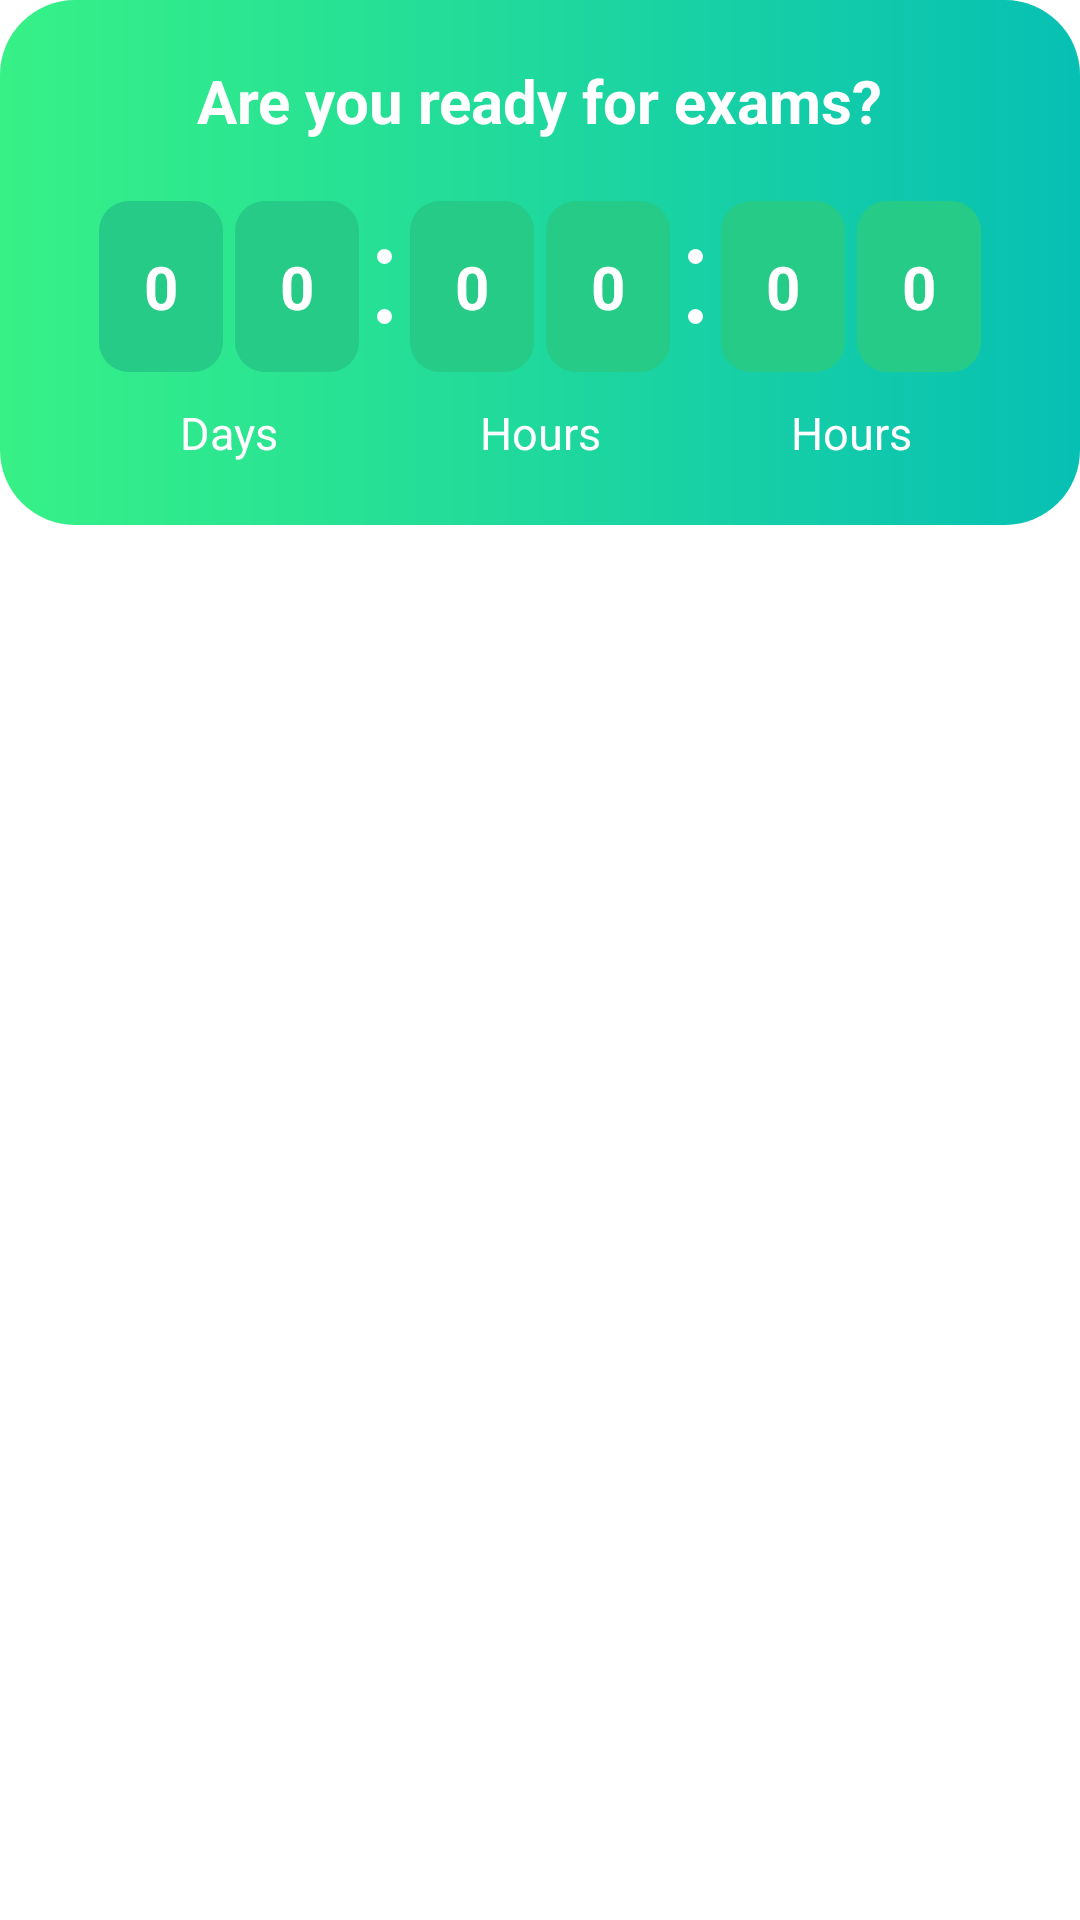

Produce the Android XML layout that renders to this screen, including the resource entries it uses.
<!-- AndroidManifest.xml: application theme Theme.Mycoursesviewer -->
<!-- res/layout/view_timer.xml -->
<?xml version="1.0" encoding="utf-8"?>
<androidx.constraintlayout.widget.ConstraintLayout xmlns:android="http://schemas.android.com/apk/res/android"
    xmlns:app="http://schemas.android.com/apk/res-auto"
    xmlns:tools="http://schemas.android.com/tools"
    android:layout_width="match_parent"
    android:layout_height="match_parent">

    <FrameLayout
        android:id="@+id/timer_background"
        android:layout_width="0dp"
        android:layout_height="175dp"
        android:background="@drawable/timer_background"
        app:layout_constraintLeft_toLeftOf="parent"
        app:layout_constraintRight_toRightOf="parent"
        app:layout_constraintTop_toTopOf="parent" />

    <TextView
        android:id="@+id/timer_title"
        android:layout_width="wrap_content"
        android:layout_height="wrap_content"
        android:layout_marginTop="20dp"
        android:text="@string/timer_title"
        android:textColor="@color/white"
        android:textSize="20dp"
        android:textStyle="bold"
        app:layout_constraintLeft_toLeftOf="@id/timer_background"
        app:layout_constraintRight_toRightOf="@id/timer_background"
        app:layout_constraintTop_toTopOf="@id/timer_background" />

    <TextView
        android:id="@+id/days_digit_1"
        android:layout_width="wrap_content"
        android:layout_height="wrap_content"
        android:layout_marginHorizontal="2dp"
        android:layout_marginTop="20dp"
        android:background="@drawable/timer_digit_background"
        android:padding="15dp"
        android:text="0"
        android:textColor="@color/white"
        android:textSize="20dp"
        android:textStyle="bold"
        app:layout_constraintHorizontal_chainStyle="packed"
        app:layout_constraintLeft_toLeftOf="@id/timer_background"
        app:layout_constraintRight_toLeftOf="@id/days_digit_2"
        app:layout_constraintTop_toBottomOf="@id/timer_title" />

    <TextView
        android:id="@+id/days_digit_2"
        android:layout_width="wrap_content"
        android:layout_height="wrap_content"
        android:layout_marginHorizontal="2dp"
        android:layout_marginTop="20dp"
        android:background="@drawable/timer_digit_background"
        android:padding="15dp"
        android:text="0"
        android:textColor="@color/white"
        android:textSize="20dp"
        android:textStyle="bold"
        app:layout_constraintLeft_toRightOf="@id/days_digit_1"
        app:layout_constraintRight_toLeftOf="@id/days_hours_separator"
        app:layout_constraintTop_toBottomOf="@id/timer_title" />

    <ImageView
        android:id="@+id/days_hours_separator"
        android:layout_width="wrap_content"
        android:layout_height="wrap_content"
        android:layout_marginHorizontal="4dp"
        android:src="@drawable/timer_separator"
        android:textColor="@color/white"
        app:layout_constraintBottom_toBottomOf="@id/days_digit_2"
        app:layout_constraintLeft_toRightOf="@id/days_digit_2"
        app:layout_constraintRight_toLeftOf="@id/hours_digit_1"
        app:layout_constraintTop_toBottomOf="@id/timer_title"
        app:layout_constraintTop_toTopOf="@id/days_digit_2" />

    <TextView
        android:id="@+id/hours_digit_1"
        android:layout_width="wrap_content"
        android:layout_height="wrap_content"
        android:layout_marginHorizontal="2dp"
        android:layout_marginTop="20dp"
        android:background="@drawable/timer_digit_background"
        android:padding="15dp"
        android:text="0"
        android:textColor="@color/white"
        android:textSize="20dp"
        android:textStyle="bold"
        app:layout_constraintLeft_toRightOf="@id/days_hours_separator"
        app:layout_constraintRight_toLeftOf="@id/hours_digit_2"
        app:layout_constraintTop_toBottomOf="@id/timer_title" />

    <TextView
        android:id="@+id/hours_digit_2"
        android:layout_width="wrap_content"
        android:layout_height="wrap_content"
        android:layout_marginHorizontal="2dp"
        android:layout_marginTop="20dp"
        android:background="@drawable/timer_digit_background"
        android:padding="15dp"
        android:text="0"
        android:textColor="@color/white"
        android:textSize="20dp"
        android:textStyle="bold"
        app:layout_constraintLeft_toRightOf="@id/hours_digit_1"
        app:layout_constraintRight_toLeftOf="@id/hours_minutes_separator"
        app:layout_constraintTop_toBottomOf="@id/timer_title" />

    <ImageView
        android:id="@+id/hours_minutes_separator"
        android:layout_width="wrap_content"
        android:layout_height="wrap_content"
        android:layout_marginHorizontal="4dp"
        android:src="@drawable/timer_separator"
        android:textColor="@color/white"
        app:layout_constraintBottom_toBottomOf="@id/days_digit_2"
        app:layout_constraintLeft_toRightOf="@id/hours_digit_2"
        app:layout_constraintRight_toLeftOf="@id/minutes_digit_1"
        app:layout_constraintTop_toBottomOf="@id/timer_title"
        app:layout_constraintTop_toTopOf="@id/days_digit_2" />

    <TextView
        android:id="@+id/minutes_digit_1"
        android:layout_width="wrap_content"
        android:layout_height="wrap_content"
        android:layout_marginHorizontal="2dp"
        android:layout_marginTop="20dp"
        android:background="@drawable/timer_digit_background"
        android:padding="15dp"
        android:text="0"
        android:textColor="@color/white"
        android:textSize="20dp"
        android:textStyle="bold"
        app:layout_constraintLeft_toRightOf="@id/hours_minutes_separator"
        app:layout_constraintRight_toLeftOf="@id/minutes_digit_2"
        app:layout_constraintTop_toBottomOf="@id/timer_title" />

    <TextView
        android:id="@+id/minutes_digit_2"
        android:layout_width="wrap_content"
        android:layout_height="wrap_content"
        android:layout_marginHorizontal="2dp"
        android:layout_marginTop="20dp"
        android:background="@drawable/timer_digit_background"
        android:padding="15dp"
        android:text="0"
        android:textColor="@color/white"
        android:textSize="20dp"
        android:textStyle="bold"
        app:layout_constraintLeft_toRightOf="@id/minutes_digit_1"
        app:layout_constraintRight_toRightOf="@id/timer_background"
        app:layout_constraintTop_toBottomOf="@id/timer_title" />

    <TextView
        android:id="@+id/days_time_title"
        android:layout_width="wrap_content"
        android:layout_height="wrap_content"
        android:layout_marginTop="10dp"
        android:text="@string/days_timer_title"
        android:textColor="@color/white"
        android:textSize="15dp"
        app:layout_constraintLeft_toLeftOf="@id/days_digit_1"
        app:layout_constraintRight_toRightOf="@id/days_digit_2"
        app:layout_constraintTop_toBottomOf="@id/days_digit_1" />

    <TextView
        android:id="@+id/hours_time_title"
        android:layout_width="wrap_content"
        android:layout_height="wrap_content"
        android:layout_marginTop="10dp"
        android:text="@string/hours_timer_title"
        android:textColor="@color/white"
        android:textSize="15dp"
        app:layout_constraintLeft_toLeftOf="@id/hours_digit_1"
        app:layout_constraintRight_toRightOf="@id/hours_digit_2"
        app:layout_constraintTop_toBottomOf="@id/hours_digit_1" />

    <TextView
        android:id="@+id/minutes_time_title"
        android:layout_width="wrap_content"
        android:layout_height="wrap_content"
        android:layout_marginTop="10dp"
        android:text="@string/hours_timer_title"
        android:textColor="@color/white"
        android:textSize="15dp"
        app:layout_constraintLeft_toLeftOf="@id/minutes_digit_1"
        app:layout_constraintRight_toRightOf="@id/minutes_digit_2"
        app:layout_constraintTop_toBottomOf="@id/minutes_digit_1" />
</androidx.constraintlayout.widget.ConstraintLayout>
<!-- resources referenced by this layout -->
<resources>
  <color name="white">#FFFFFFFF</color>
  <!-- drawable timer_background (drawable) -->
  <?xml version="1.0" encoding="UTF-8"?>
  <shape xmlns:android="http://schemas.android.com/apk/res/android">
      <gradient
          android:type="linear"
          android:angle="0"
          android:startColor="#37F186"
          android:endColor="#07C0B4" />
      <corners android:radius="25dp"/>
      <padding android:left="0dp" android:top="0dp" android:right="0dp" android:bottom="0dp" />
  </shape>
  <!-- drawable timer_digit_background (drawable) -->
  <?xml version="1.0" encoding="UTF-8"?>
  <shape xmlns:android="http://schemas.android.com/apk/res/android">
      <solid
          android:type="linear"
          android:angle="0"
          android:color="#25CB87"/>
      <corners android:radius="10dp"/>
      <padding android:left="0dp" android:top="0dp" android:right="0dp" android:bottom="0dp" />
  </shape>
  <!-- drawable timer_separator (drawable) -->
  <?xml version="1.0" encoding="utf-8"?>
  <layer-list xmlns:android="http://schemas.android.com/apk/res/android">
      <item
          android:bottom="20dp">
          <shape>
              <solid
                  android:color="@color/white"/>
              <corners android:radius="5dp"/>
              <size  android:height="5dp" />
          </shape>
      </item>
      <item
          android:top="20dp">
          <shape>
              <solid
                  android:color="@color/white"/>
              <corners android:radius="5dp"/>
              <size android:width="5dp" android:height="5dp" />
          </shape>
      </item>
  </layer-list>
  <string name="days_timer_title">Days</string>
  <string name="hours_timer_title">Hours</string>
  <string name="timer_title">Are you ready for exams?</string>
  <style name="Theme.Mycoursesviewer" parent="Theme.MaterialComponents.DayNight.NoActionBar">
          
          <item name="colorPrimary">@color/purple_500</item>
          <item name="colorPrimaryVariant">@color/purple_700</item>
          <item name="colorOnPrimary">@color/white</item>
          
          <item name="colorSecondary">@color/teal_200</item>
          <item name="colorSecondaryVariant">@color/teal_700</item>
          <item name="colorOnSecondary">@color/black</item>
          
          <item name="android:statusBarColor" tools:targetApi="l">?attr/colorPrimaryVariant</item>
          
      </style>
  <color name="purple_500">#FF6200EE</color>
  <color name="purple_700">#FF3700B3</color>
  <color name="teal_200">#FF03DAC5</color>
  <color name="teal_700">#FF018786</color>
  <color name="black">#FF000000</color>
</resources>
